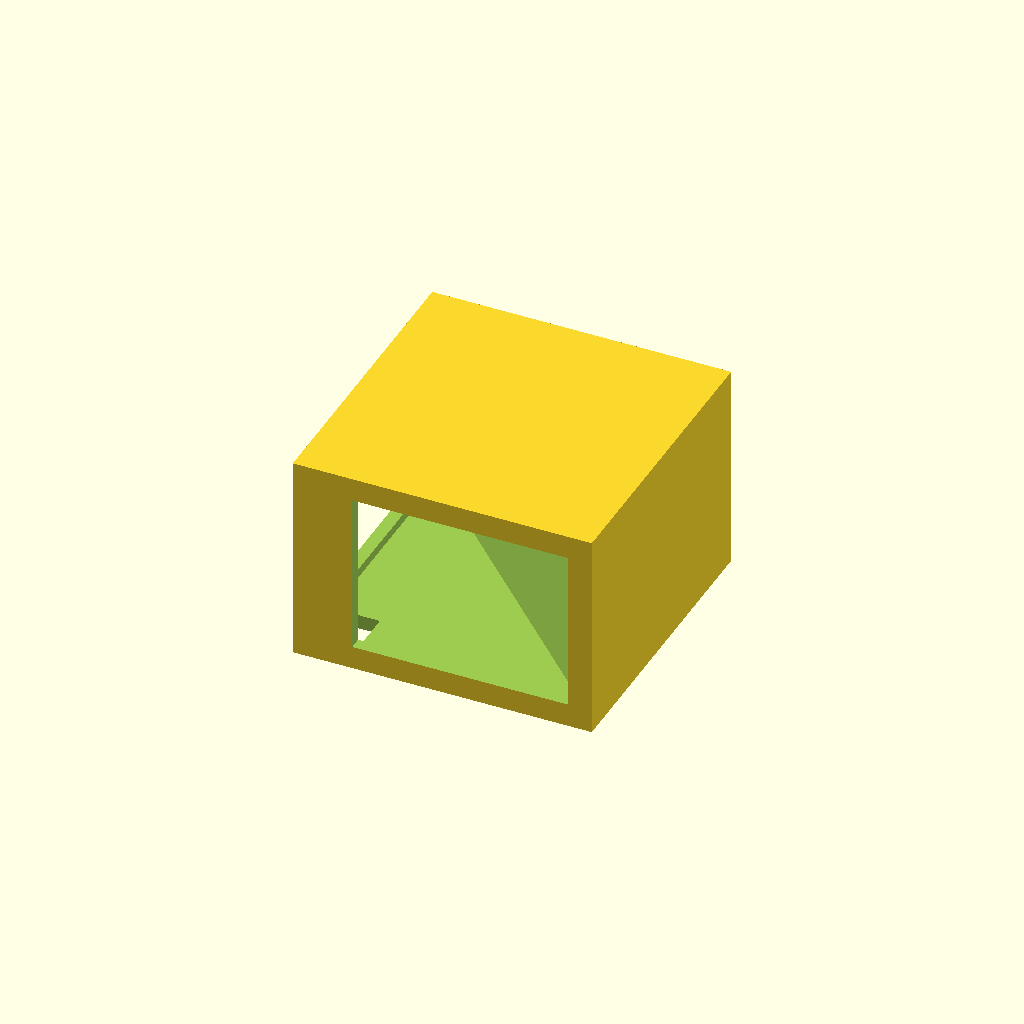
Cell 1: rendered with the file's own defaults.
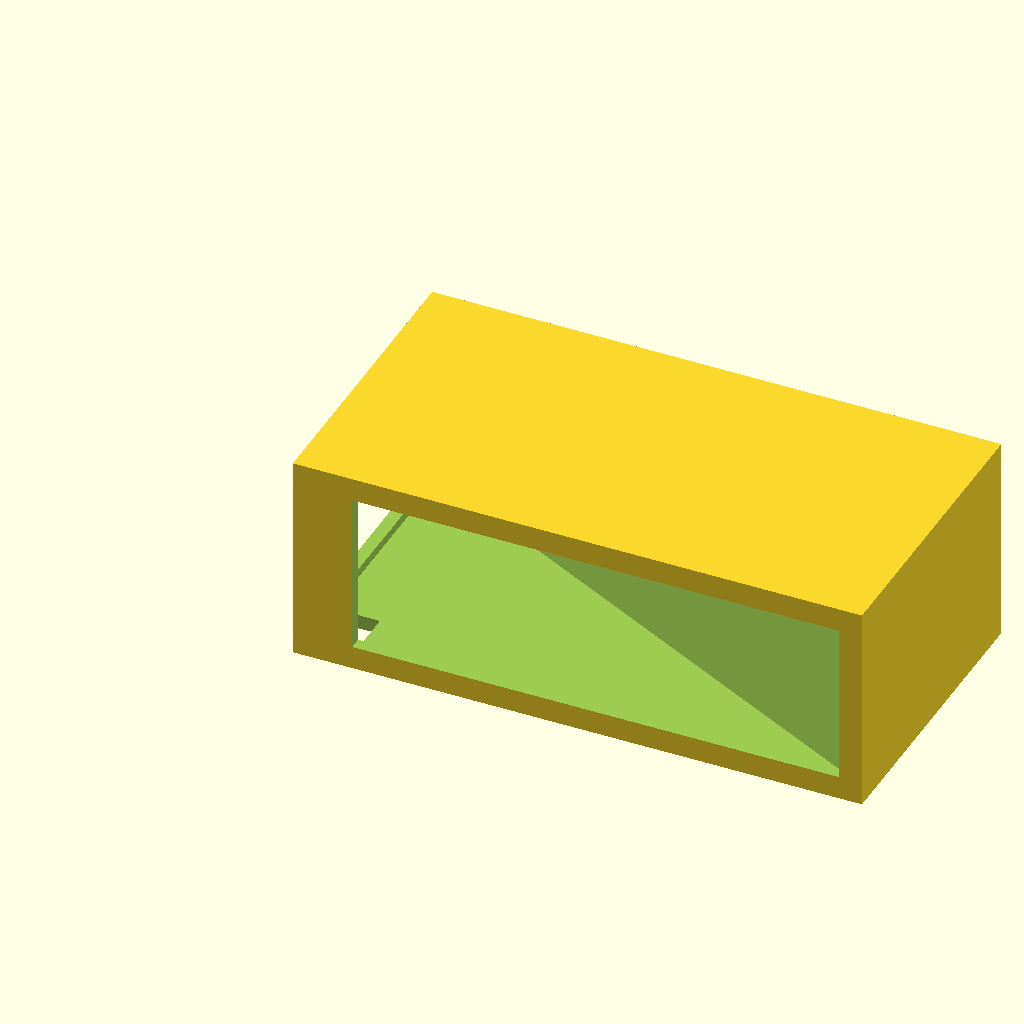
Cell 2 — block_width set to 3, the other parameters unchanged.
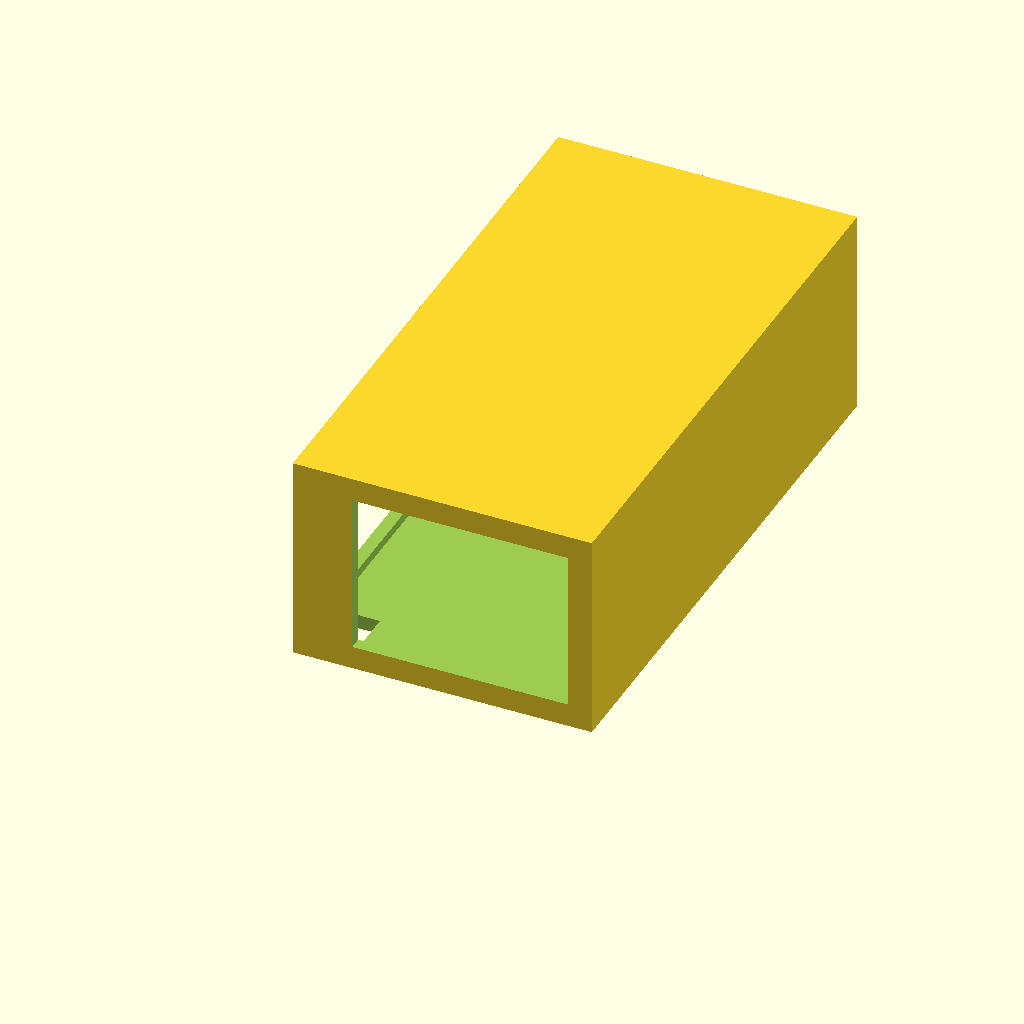
Cell 3 — block_height set to 3, the other parameters unchanged.
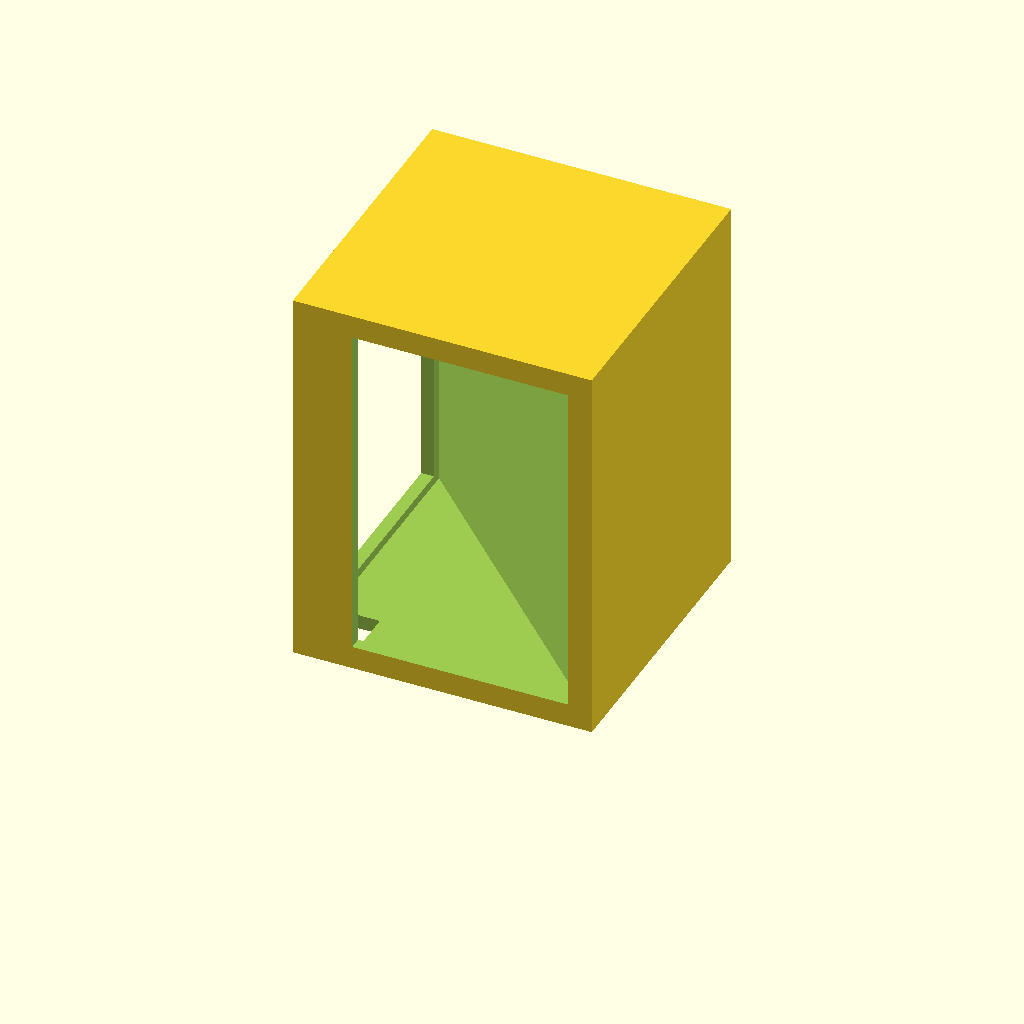
Cell 4: the same model with block_length = 2.
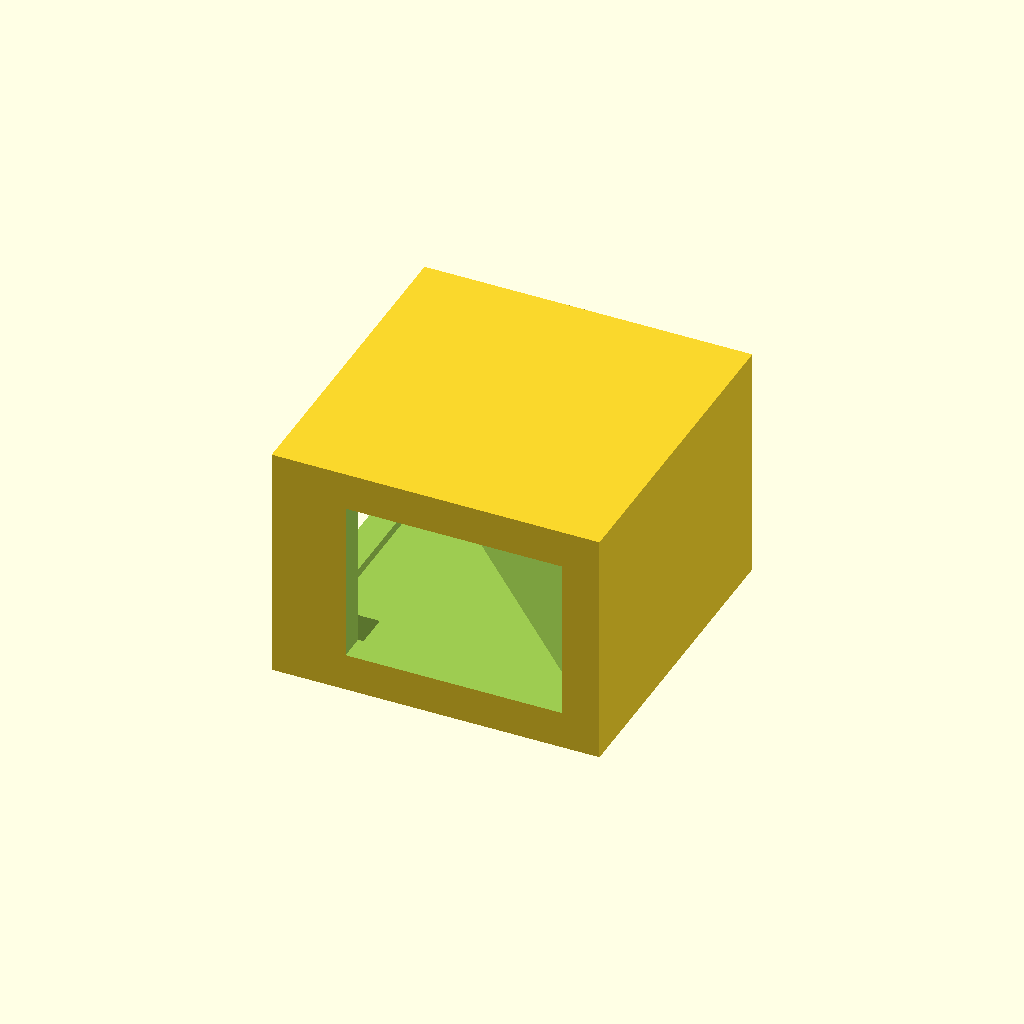
Cell 5: the same model with wall = 0.16.
One fixed orthographic camera (rotation 55°, 0°, 25°; colour scheme Cornfield) for every cell.
OpenSCAD source file src/tape_alignment_jig.scad:
// Industrial USB Hub Infrastructure - Tape Application Alignment Jig
$fn = 64; 

// Form factor offsets to nest cleanly over the 1.2 in³ Corner Block Base
block_width    = 1.50; // Inches
block_height   = 1.50; // Inches
block_length   = 1.00; // Inches
wall           = 0.08; // 2mm wall thickness for the alignment template frame
tolerance      = 0.01; // Mechanical spacing clearance for easy tool removal

module adhesive_alignment_jig() {
    difference() {
        // 1. Master Exterior Alignment Jig Frame Block
        translate([-wall, -wall, -wall])
            cube([block_width + (wall * 2), block_height + (wall * 2), block_length + (wall * 2)]);
        
        // 2. Main Corner Block Positioning Cavity (Nests the module frame snugly)
        linear_extrude(height = block_length + tolerance) {
            polygon(points=[[-tolerance, -tolerance], 
                            [block_width + tolerance, -tolerance], 
                            [-tolerance, block_height + tolerance]]);
        }
        
        // 3. Bottom Plane Tape Alignment Window
        // Exposes the exact footprint for clean natural rubber-resin tape application
        translate([0.25, -wall - 0.02, 0.05])
            cube([block_width - 0.3, wall + 0.05, block_length - 0.1]);
            
        // 4. Back Plane Tape Alignment Window
        translate([-wall - 0.02, 0.25, 0.05])
            cube([wall + 0.05, block_height - 0.3, block_length - 0.1]);
            
        // 5. Solid Shields over Internal Channels
        // Completely masks the snap-channel and fluid-glue wells from tape placement
        translate([-tolerance, -tolerance, -wall - 0.01])
            cube([0.25 + tolerance, 0.25 + tolerance, wall + 0.05]);
    }
}

adhesive_alignment_jig();
Parameter table extracted from the source (name, type, default, range or options):
block_width: number, default 1.5
block_height: number, default 1.5
block_length: number, default 1
wall: number, default 0.08
tolerance: number, default 0.01
